Run: headless pygame with SDL's dummy video driver; simulated clock (each Clock.tick advances the game by its frame time, no real sleeping); random seed 0; keys injected as events and as key.get_pressed() state; no mouse input.
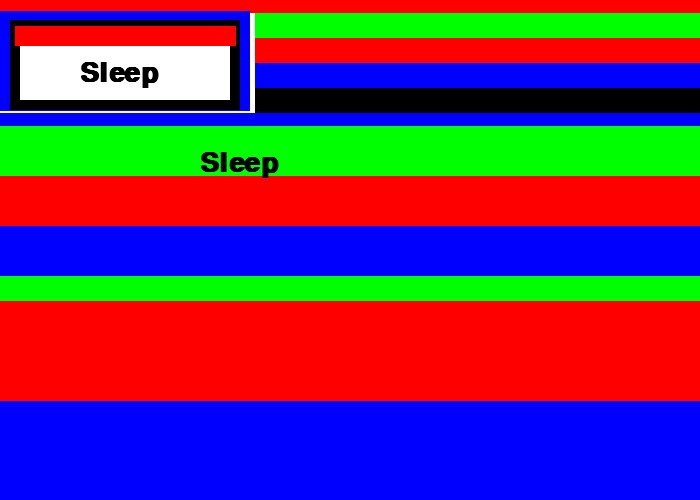
Frame 1 of 4 · flips 1–60 · no input
Frame 2 of 4 · flips 61–180 · tapped SPACE, RETURN · held RIGHT (→), D · screen unchanged from frame 1, image omitted
Frame 3 of 4 · flips 181–300 · held DOWN (↓), S · screen unchanged from frame 2, image omitted
Frame 4 of 4 · flips 301–420 · held LEFT (←), A, UP (↑), W · screen unchanged from frame 3, image omitted

The pygame program that drew these frames:

# Import a library of functions called 'pygame'
import pygame
# Initialize the game engine
pygame.init()

#Color Variables
BLACK    = (   0,   0,   0)
WHITE    = ( 255, 255, 255)
GREEN    = (   0, 255,   0)
RED      = ( 255,   0,   0)
BLUE     = (   0,   0, 255)

PI = 3.141592653

size = (700, 500)
screen = pygame.display.set_mode(size)

pygame.display.set_caption("YA Bois color adventure ")

done = False
clock = pygame.time.Clock()

while not done:
    # --- Main event loop
    for event in pygame.event.get():
        if event.type == pygame.QUIT:
            done = True
 
    # --- Game logic should go here
 
    # --- Screen-clearing code goes here
 
    # Here, we clear the screen to white. Don't put other drawing commands
    # above this, or they will be erased with this command.
 
    # If you want a background image, replace this clear with blit'ing the
    # background image.
    screen.fill(WHITE)
 
    # --- Drawing code should go here
    pygame.draw.line(screen, RED, [0, 0], [700, 0], 25)
    pygame.draw.rect(screen, BLUE, [0, 11 ,250,100], 10)
    pygame.draw.rect(screen, BLACK, [10, 20, 230, 90], 10)
    pygame.draw.line(screen, GREEN, [255, 25], [700, 25], 25)
    pygame.draw.line(screen, RED, [255, 50], [700, 50], 25)
    pygame.draw.line(screen, BLUE, [255, 75], [700, 75], 25)
    pygame.draw.line(screen, BLACK, [255, 100], [700, 100], 25)
    pygame.draw.line(screen, RED, [15, 35], [235, 35], 20)
    pygame.draw.line(screen, BLUE, [0, 125], [700, 125], 25)
    pygame.draw.line(screen, GREEN, [0, 150], [700, 150], 50)
    pygame.draw.line(screen, RED, [0, 200], [700, 200], 50)
    pygame.draw.line(screen, BLUE, [0, 250], [700, 250], 50)
    pygame.draw.line(screen, GREEN, [0, 300], [700, 300], 50)
    pygame.draw.line(screen, RED, [0, 350], [700, 350], 100)
    pygame.draw.line(screen, BLUE, [0, 450], [700, 450], 100)
    
    
    font = pygame.font.SysFont('Calibri', 40, True, False)
    text = font.render("Sleep",True, BLACK)
    screen.blit(text, [80,60])
    screen.blit(text, [200, 150])
    
    
    # --- Go ahead and update the screen with what we've drawn.
    pygame.display.flip()
 
    # --- Limit to 60 frames per second
    clock.tick(60)
 
# Close the window and quit.
pygame.quit()
